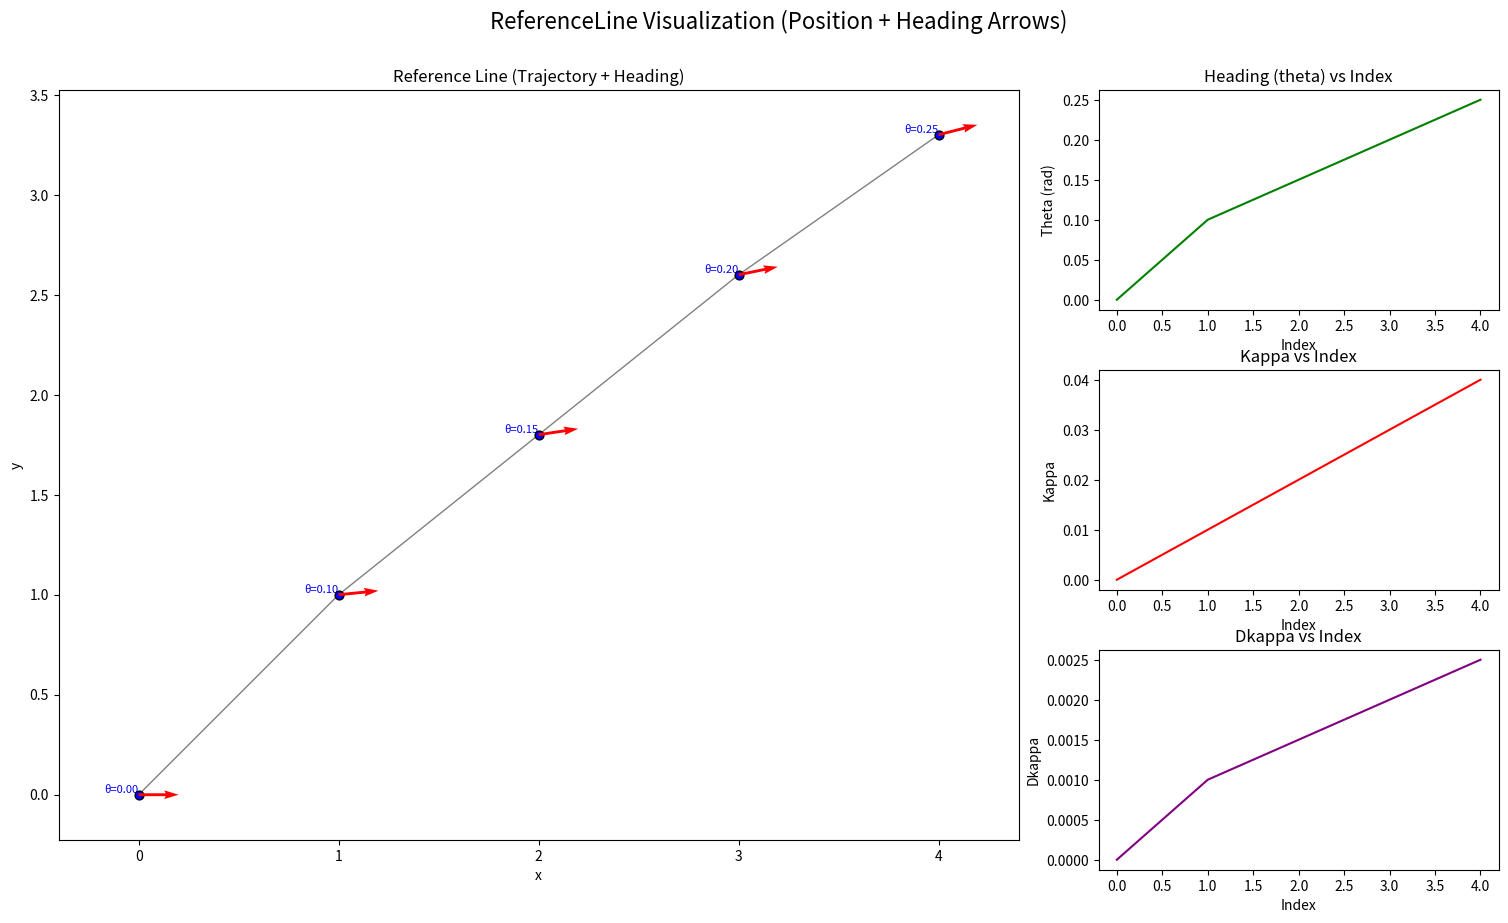

Recreate this plot in Python.
import re
import numpy as np
import matplotlib.pyplot as plt


class ReferenceLineVisualizer:
    POINT_PATTERN = re.compile(
        r"\{x:\s*([-\d.]+),\s*y:\s*([-\d.]+),\s*theta:\s*([-\d.]+),\s*kappa:\s*([-\d.]+),\s*dkappa:\s*([-\d.]+)\}"
    )

    def __init__(self, log_lines):
        self.points = self.parse_points(log_lines)

    def parse_points(self, lines):
        points = []
        for line in lines:
            match = self.POINT_PATTERN.search(line)
            if match:
                x, y, heading, kappa, dkappa = map(float, match.groups())
                points.append(
                    {
                        "x": x,
                        "y": y,
                        "heading": heading,
                        "kappa": kappa,
                        "dkappa": dkappa,
                    }
                )
        return points

    def plot(self):
        if not self.points:
            print("No valid points found to plot.")
            return

        x = np.array([p["x"] for p in self.points])
        y = np.array([p["y"] for p in self.points])
        heading = np.array([p["heading"] for p in self.points])
        kappa = np.array([p["kappa"] for p in self.points])
        dkappa = np.array([p["dkappa"] for p in self.points])
        indices = np.arange(len(x))

        fig = plt.figure(figsize=(16, 10))
        fig.suptitle(
            "ReferenceLine Visualization (Position + Heading Arrows)", fontsize=16
        )

        # Main plot: trajectory and heading arrows
        ax_main = fig.add_axes([0.05, 0.15, 0.6, 0.75])
        ax_main.set_title("Reference Line (Trajectory + Heading)")
        ax_main.set_xlabel("x")
        ax_main.set_ylabel("y")
        ax_main.axis("equal")

        # Trajectory line and points (blue dots, fixed size)
        ax_main.plot(
            x, y, color="gray", linestyle="-", linewidth=1, label="Reference Line"
        )
        ax_main.scatter(
            x, y, color="blue", s=40, label="Points", edgecolors="k", zorder=5
        )

        # Arrows indicate heading direction
        u = np.cos(heading)
        v = np.sin(heading)
        arrow_length = 0.2
        ax_main.quiver(
            x,
            y,
            u,
            v,
            angles="xy",
            scale_units="xy",
            scale=1 / arrow_length,
            color="red",
            width=0.003,
            label="Heading",
            zorder=10,
        )

        # Annotate each point with heading
        for i in range(len(x)):
            ax_main.text(
                x[i],
                y[i],
                f"θ={heading[i]:.2f}",
                fontsize=8,
                ha="right",
                va="bottom",
                color="blue",
            )

        # Add 5% margin to axes to prevent arrows from being clipped
        x_margin = (x.max() - x.min()) * 0.1
        y_margin = (y.max() - y.min()) * 0.1
        ax_main.set_xlim(x.min() - x_margin, x.max() + x_margin)
        ax_main.set_ylim(y.min() - y_margin, y.max() + y_margin)

        # Right subplots: heading, kappa, dkappa vs index
        ax_heading = fig.add_axes([0.7, 0.68, 0.25, 0.22])
        ax_heading.plot(indices, heading, color="green")
        ax_heading.set_title("Heading (theta) vs Index")
        ax_heading.set_xlabel("Index")
        ax_heading.set_ylabel("Theta (rad)")

        ax_kappa = fig.add_axes([0.7, 0.4, 0.25, 0.22])
        ax_kappa.plot(indices, kappa, color="red")
        ax_kappa.set_title("Kappa vs Index")
        ax_kappa.set_xlabel("Index")
        ax_kappa.set_ylabel("Kappa")

        ax_dkappa = fig.add_axes([0.7, 0.12, 0.25, 0.22])
        ax_dkappa.plot(indices, dkappa, color="purple")
        ax_dkappa.set_title("Dkappa vs Index")
        ax_dkappa.set_xlabel("Index")
        ax_dkappa.set_ylabel("Dkappa")

        plt.show()


if __name__ == "__main__":
    example_logs = [
        "{x: 0.0, y: 0.0, theta: 0.0, kappa: 0.0, dkappa: 0.0}",
        "{x: 1.0, y: 1.0, theta: 0.1, kappa: 0.01, dkappa: 0.001}",
        "{x: 2.0, y: 1.8, theta: 0.15, kappa: 0.02, dkappa: 0.0015}",
        "{x: 3.0, y: 2.6, theta: 0.2, kappa: 0.03, dkappa: 0.002}",
        "{x: 4.0, y: 3.3, theta: 0.25, kappa: 0.04, dkappa: 0.0025}",
        # You can continue to add your data points...
    ]

    visualizer = ReferenceLineVisualizer(example_logs)
    visualizer.plot()
